Run: headless pygame with SDL's dummy video driver; simulated clock (each Clock.tick advances the game by its frame time, no real sleeping); random seed 0; keys injected as events and as key.get_pressed() state; no mouse input.
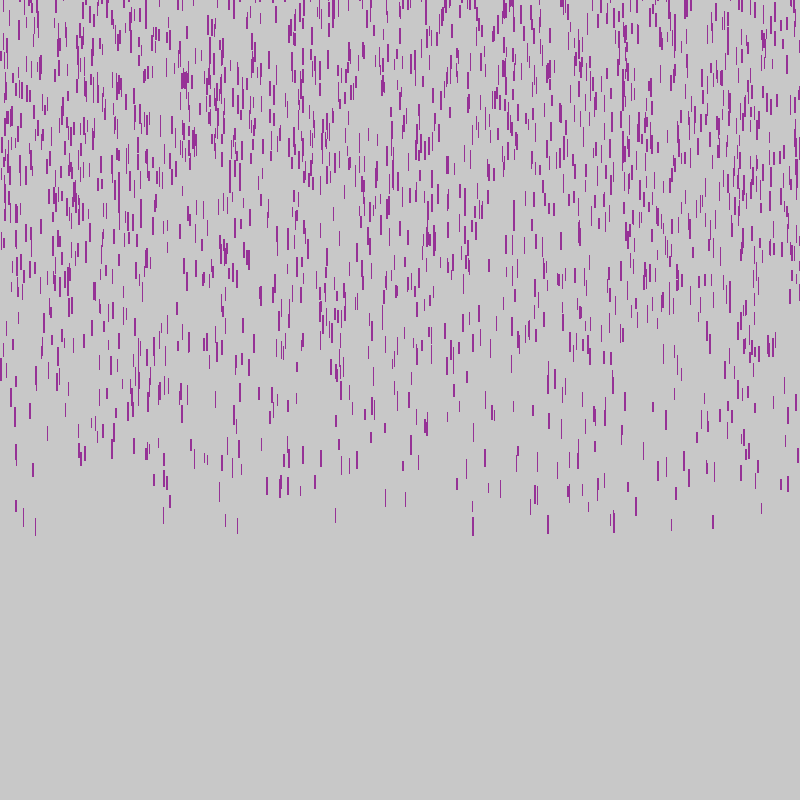
Frame 1 of 4 · flips 1–60 · no input
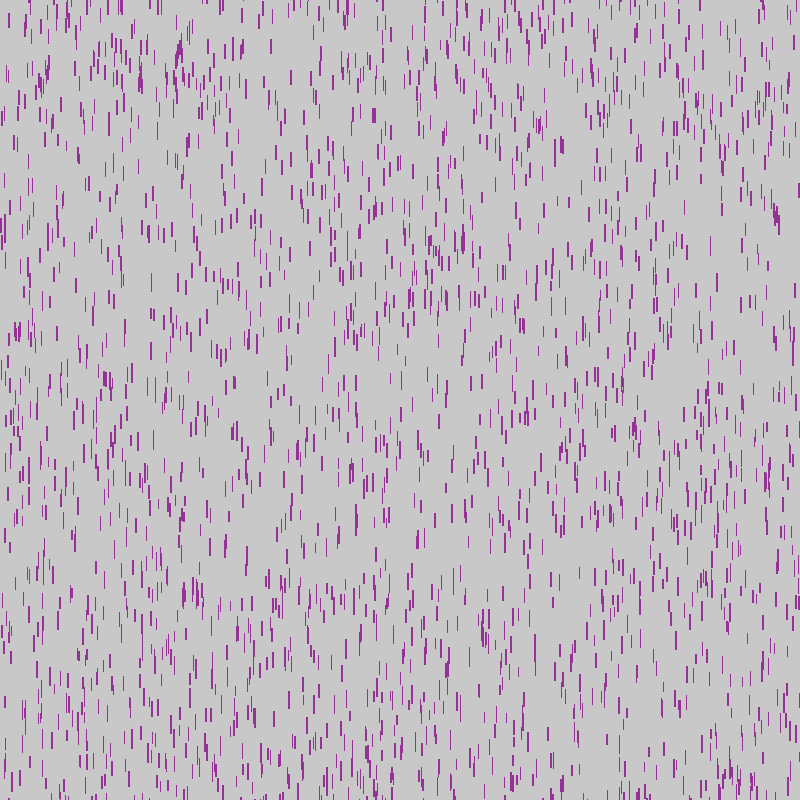
Frame 2 of 4 · flips 61–180 · tapped SPACE, RETURN · held RIGHT (→), D
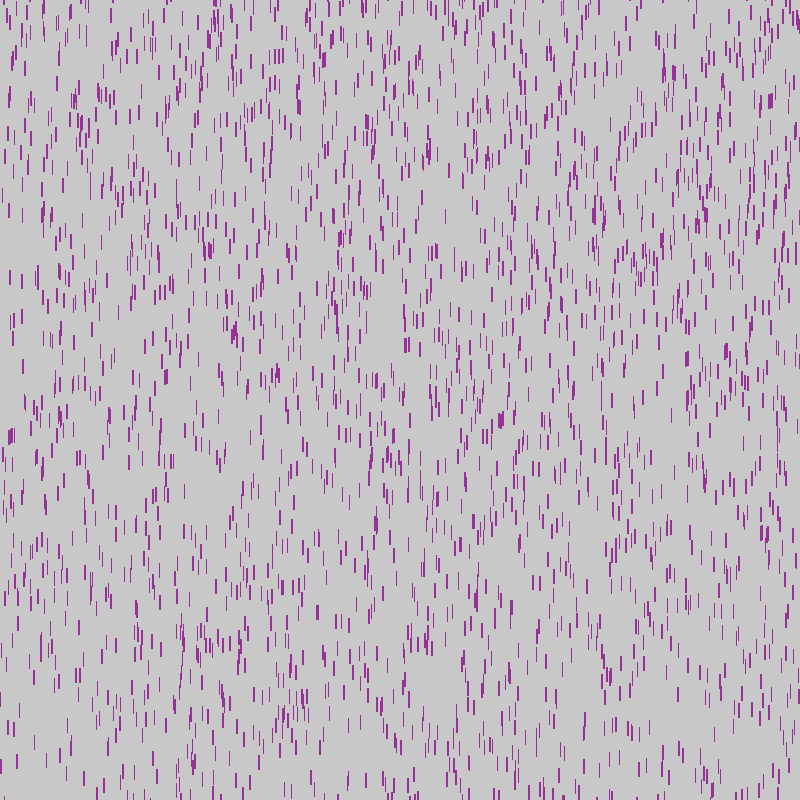
Frame 3 of 4 · flips 181–300 · held DOWN (↓), S
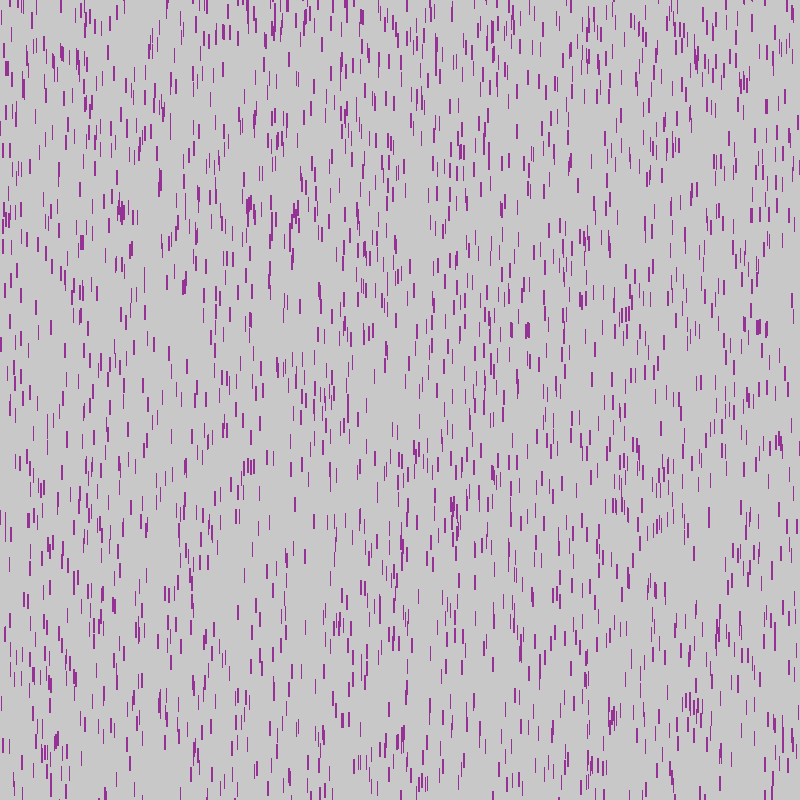
Frame 4 of 4 · flips 301–420 · held LEFT (←), A, UP (↑), W

The pygame program that drew these frames:

import pygame
import pygame.draw
import pygame.time
import sys
import random

pygame.init()

SCREEN_WIDTH = 800
SCREEN_HEIGHT = 800
FRAME_RATE = 120

intensity = 5
total_drops = SCREEN_WIDTH * intensity

clock = pygame.time.Clock()

window = pygame.display.set_mode((SCREEN_WIDTH, SCREEN_HEIGHT))

class Droplet:
    x = 0
    y = 0
    width = 0
    height = 0
    colour = ()
    speed = 0
    gravity = 0
    z = 0
    def __init__(self):
        self.x = random.randint(0, SCREEN_WIDTH)
        self.y = random.randint(-SCREEN_HEIGHT, 0)
        self.z = random.randint(0, 20)
        self.width = random.randint(1, 2)
        self.height = random.randint(10, 20)
        self.colour = (150, 50, 150)
        self.speed = random.randint(2, 8)
        self.gravity = 0.03
        
    
    def drop(self):
        self.y += self.speed
        self.speed += self.gravity

        if self.y > SCREEN_HEIGHT:
            self.reset()
    
    def draw(self):
        pygame.draw.rect(window, self.colour, (self.x, self.y, self.width, self.height))

    def reset(self):
        self.x = random.randint(0, SCREEN_WIDTH)
        self.y = random.randint(-SCREEN_HEIGHT, 0)
        self.z = random.randint(0, 20)
        self.width = random.randint(1, 2)
        self.height = 15
        self.colour = (150, 50, 150)
        self.speed = random.randint(2, 10)
        self.gravity = 0.03
    

window.fill((255, 255, 255))
pygame.display.update()

droplets = []
for i in range(total_drops):
    droplet = Droplet()
    droplets.append(droplet)

while True:
    window.fill((200, 200, 200))

    for i in droplets:
        i.drop()
        i.draw()

    for event in pygame.event.get():
        if event.type == pygame.QUIT:
            pygame.quit()
            sys.exit()

    
    pygame.display.update()
    clock.tick(FRAME_RATE)
